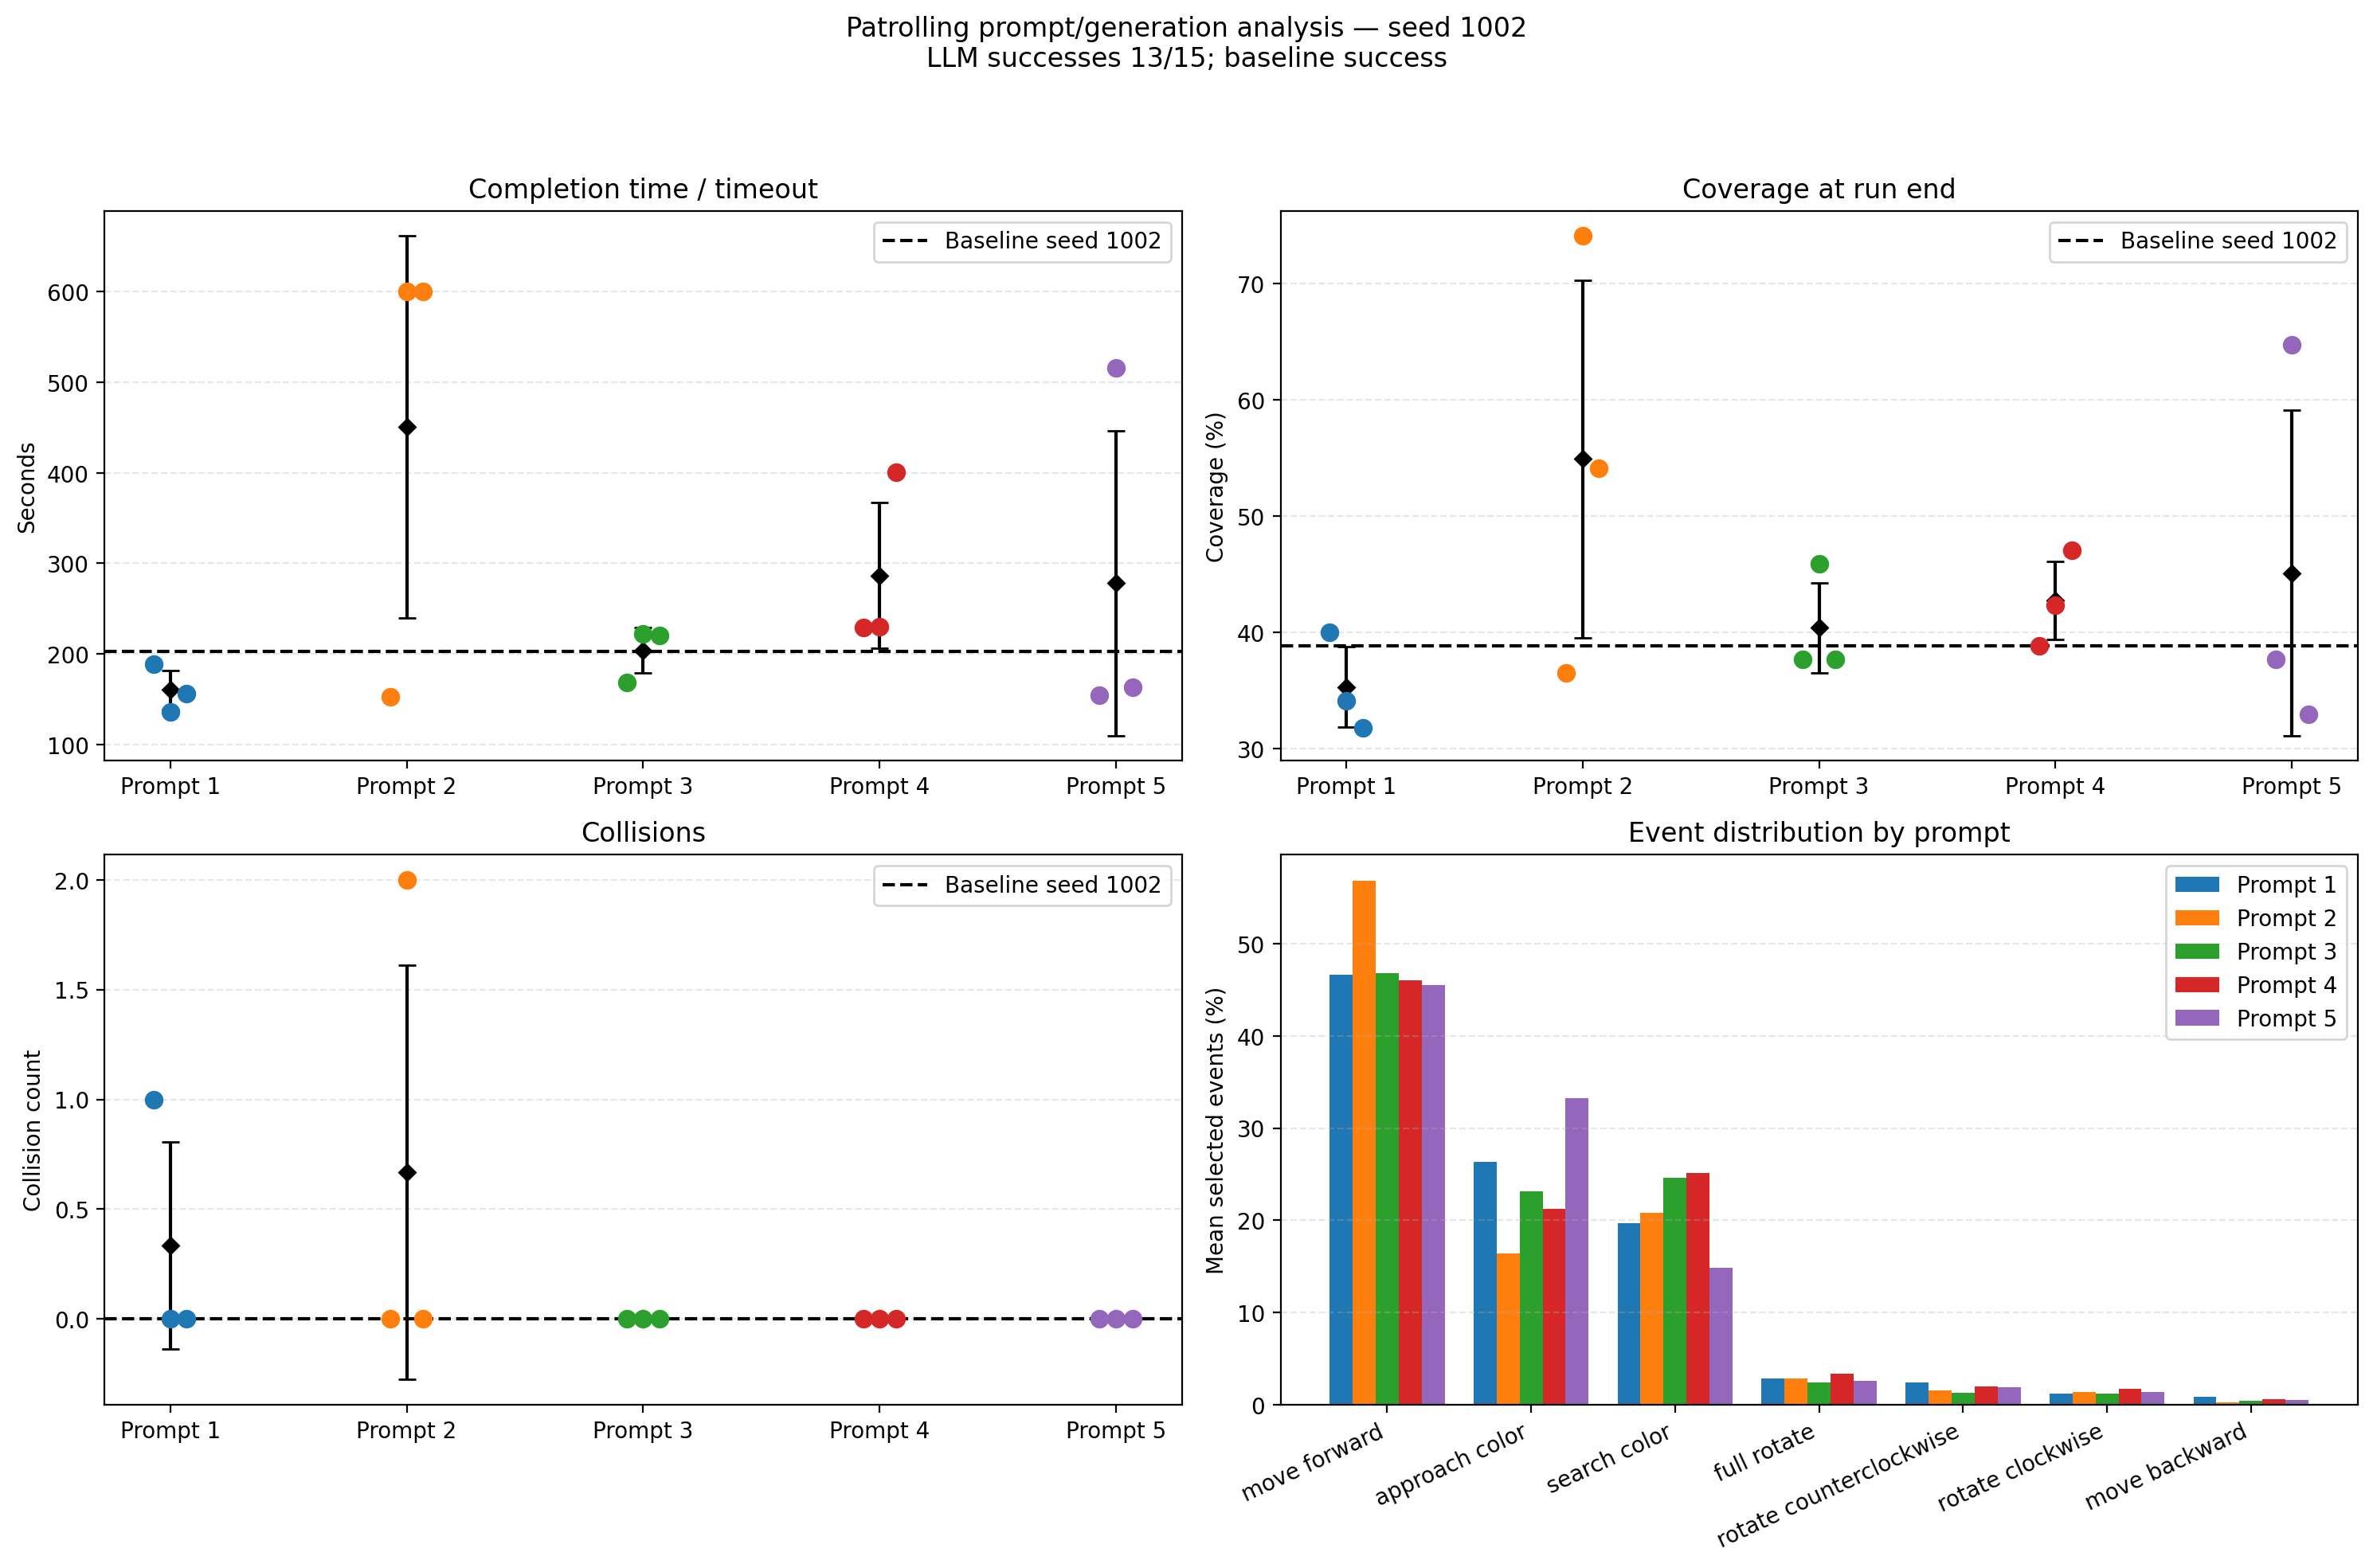

The data file committed next to this chart (first rows):
task, seed, prompt, generation, supervisor, success, duration_s, coverage_pct, collisions, yaml, run
patrolling, 1002, 1, 1, S_20260805_105012, True, 188.4, 40.0, 1, /home/ecem/sct_ws/src/llm_sct/automata/r…, /home/ecem/sct_ws/src/llm_sct/results/ll…
patrolling, 1002, 1, 2, S_20260805_105028, True, 136.1, 34.12, 0, /home/ecem/sct_ws/src/llm_sct/automata/r…, /home/ecem/sct_ws/src/llm_sct/results/ll…
patrolling, 1002, 1, 3, S_20260805_105039, True, 156.2, 31.77, 0, /home/ecem/sct_ws/src/llm_sct/automata/r…, /home/ecem/sct_ws/src/llm_sct/results/ll…
patrolling, 1002, 2, 1, S_20260806_150544, True, 152.3, 36.47, 0, /home/ecem/sct_ws/src/llm_sct/automata/r…, /home/ecem/sct_ws/src/llm_sct/results/ll…
patrolling, 1002, 2, 2, S_20260806_150931, False, 600.1, 74.12, 2, /home/ecem/sct_ws/src/llm_sct/automata/r…, /home/ecem/sct_ws/src/llm_sct/results/ll…
patrolling, 1002, 2, 3, S_20260806_150749, False, 600.1, 54.12, 0, /home/ecem/sct_ws/src/llm_sct/automata/r…, /home/ecem/sct_ws/src/llm_sct/results/ll…
patrolling, 1002, 3, 1, S_20260806_151210, True, 168.4, 37.65, 0, /home/ecem/sct_ws/src/llm_sct/automata/r…, /home/ecem/sct_ws/src/llm_sct/results/ll…
patrolling, 1002, 3, 2, S_20260806_151219, True, 222.4, 45.88, 0, /home/ecem/sct_ws/src/llm_sct/automata/r…, /home/ecem/sct_ws/src/llm_sct/results/ll…
patrolling, 1002, 3, 3, S_20260806_151234, True, 220.6, 37.65, 0, /home/ecem/sct_ws/src/llm_sct/automata/r…, /home/ecem/sct_ws/src/llm_sct/results/ll…
patrolling, 1002, 4, 1, S_20260806_151654, True, 229.4, 38.82, 0, /home/ecem/sct_ws/src/llm_sct/automata/r…, /home/ecem/sct_ws/src/llm_sct/results/ll…
patrolling, 1002, 4, 2, S_20260806_151904, True, 229.6, 42.35, 0, /home/ecem/sct_ws/src/llm_sct/automata/r…, /home/ecem/sct_ws/src/llm_sct/results/ll…
patrolling, 1002, 4, 3, S_20260806_151722, True, 400.9, 47.06, 0, /home/ecem/sct_ws/src/llm_sct/automata/r…, /home/ecem/sct_ws/src/llm_sct/results/ll…
patrolling, 1002, 5, 1, S_20260806_152057, True, 154.7, 37.65, 0, /home/ecem/sct_ws/src/llm_sct/automata/r…, /home/ecem/sct_ws/src/llm_sct/results/ll…
patrolling, 1002, 5, 2, S_20260806_152119, True, 516.1, 64.71, 0, /home/ecem/sct_ws/src/llm_sct/automata/r…, /home/ecem/sct_ws/src/llm_sct/results/ll…
patrolling, 1002, 5, 3, S_20260806_152143, True, 163.1, 32.94, 0, /home/ecem/sct_ws/src/llm_sct/automata/r…, /home/ecem/sct_ws/src/llm_sct/results/ll…
